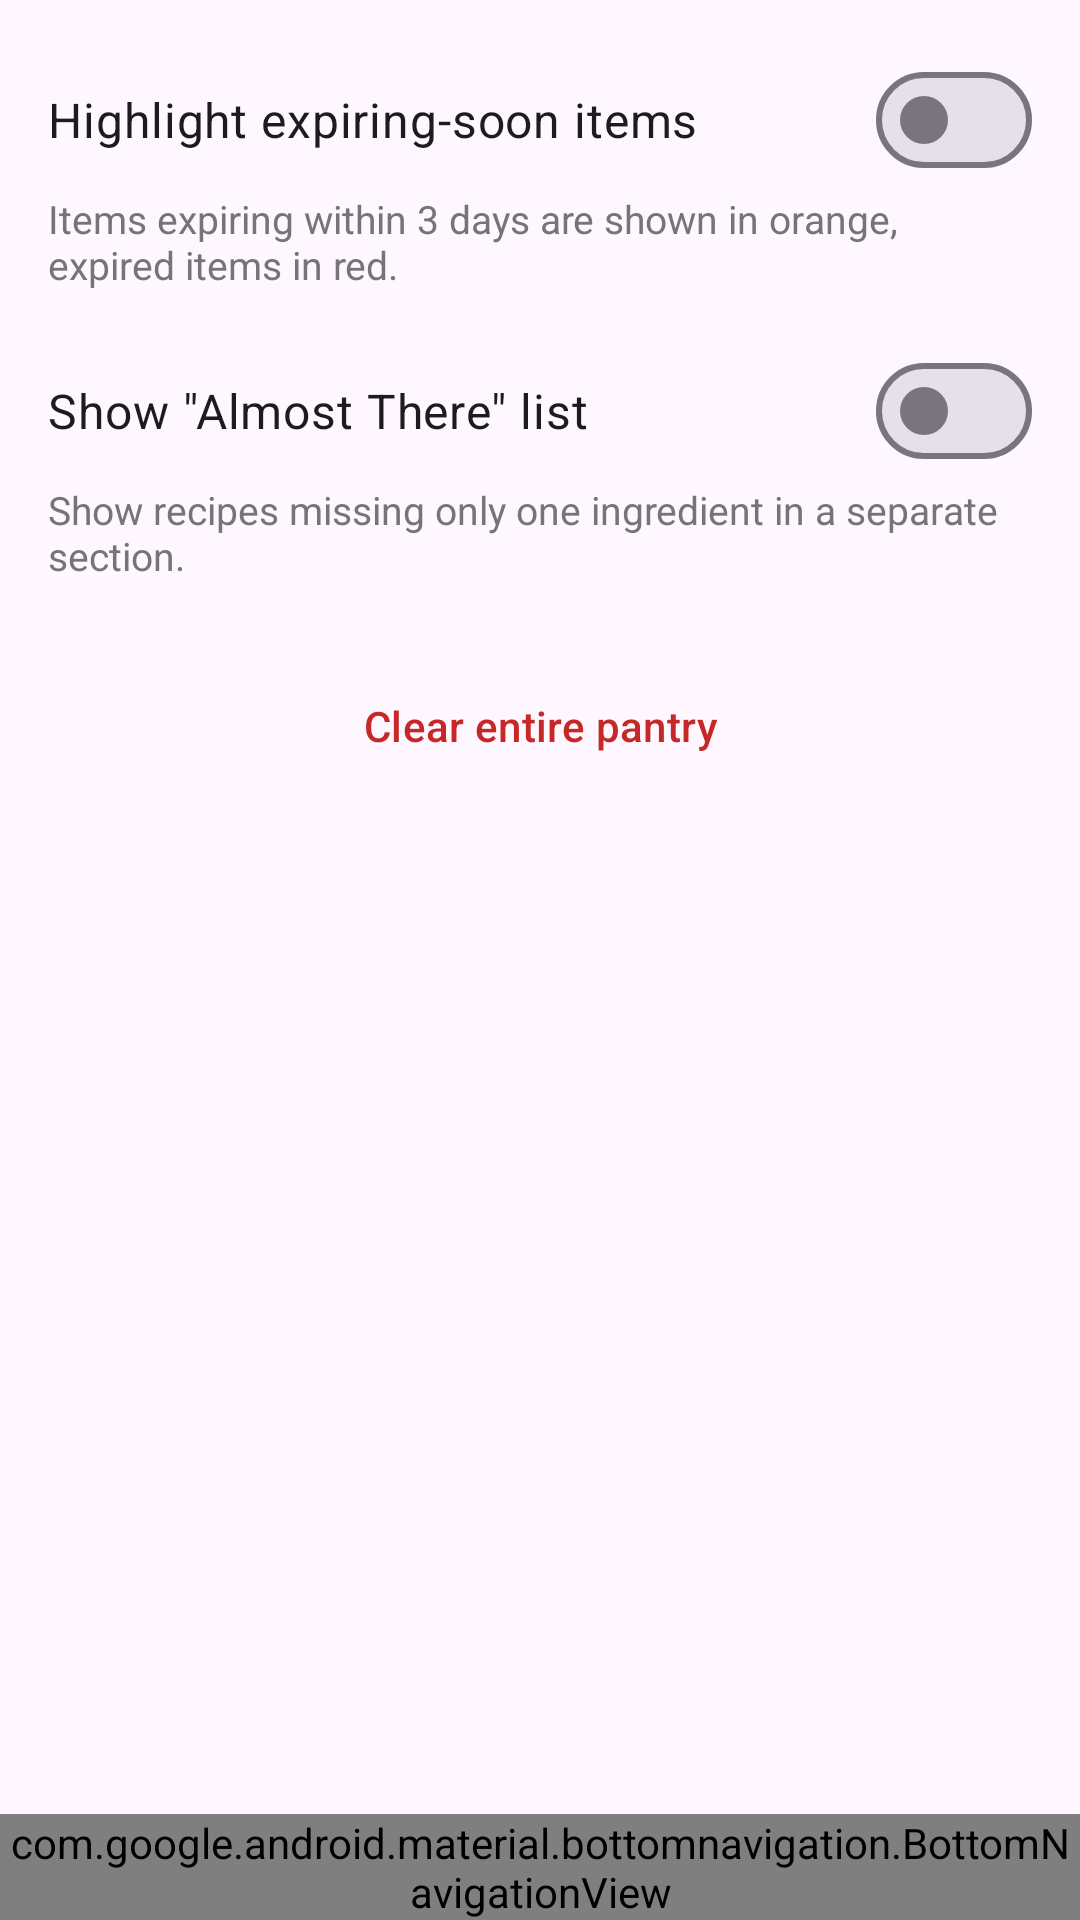

Here is an Android app screen rendered from its layout file. Give the layout XML and the strings, colors and styles it references.
<!-- AndroidManifest.xml: application theme Theme.SmartPantry -->
<!-- res/layout/activity_settings.xml -->
<?xml version="1.0" encoding="utf-8"?>
<androidx.constraintlayout.widget.ConstraintLayout xmlns:android="http://schemas.android.com/apk/res/android"
    xmlns:app="http://schemas.android.com/apk/res-auto"
    android:layout_width="match_parent"
    android:layout_height="match_parent">

    <LinearLayout
        android:layout_width="0dp"
        android:layout_height="wrap_content"
        android:orientation="vertical"
        android:padding="16dp"
        app:layout_constraintTop_toTopOf="parent"
        app:layout_constraintStart_toStartOf="parent"
        app:layout_constraintEnd_toEndOf="parent">

        <com.google.android.material.materialswitch.MaterialSwitch
            android:id="@+id/switch_expiry"
            android:layout_width="match_parent"
            android:layout_height="wrap_content"
            android:text="@string/setting_expiry_alerts"
            android:textSize="16sp" />

        <TextView
            android:layout_width="match_parent"
            android:layout_height="wrap_content"
            android:layout_marginBottom="16dp"
            android:text="@string/setting_expiry_alerts_desc"
            android:textColor="@color/text_secondary"
            android:textSize="13sp" />

        <com.google.android.material.materialswitch.MaterialSwitch
            android:id="@+id/switch_almost"
            android:layout_width="match_parent"
            android:layout_height="wrap_content"
            android:text="@string/setting_almost_there"
            android:textSize="16sp" />

        <TextView
            android:layout_width="match_parent"
            android:layout_height="wrap_content"
            android:layout_marginBottom="24dp"
            android:text="@string/setting_almost_there_desc"
            android:textColor="@color/text_secondary"
            android:textSize="13sp" />

        <Button
            android:id="@+id/button_clear_pantry"
            style="@style/Widget.Material3.Button.OutlinedButton"
            android:layout_width="match_parent"
            android:layout_height="wrap_content"
            android:text="@string/clear_pantry"
            android:textColor="@color/expired_red" />
    </LinearLayout>

    <com.google.android.material.bottomnavigation.BottomNavigationView
        android:id="@+id/bottom_nav"
        android:layout_width="0dp"
        android:layout_height="wrap_content"
        app:menu="@menu/bottom_nav"
        app:layout_constraintBottom_toBottomOf="parent"
        app:layout_constraintStart_toStartOf="parent"
        app:layout_constraintEnd_toEndOf="parent" />
</androidx.constraintlayout.widget.ConstraintLayout>
<!-- resources referenced by this layout -->
<resources>
  <color name="expired_red">#C62828</color>
  <color name="text_secondary">#757575</color>
  <string name="clear_pantry">Clear entire pantry</string>
  <string name="setting_almost_there">Show \"Almost There\" list</string>
  <string name="setting_almost_there_desc">Show recipes missing only one ingredient in a separate section.</string>
  <string name="setting_expiry_alerts">Highlight expiring-soon items</string>
  <string name="setting_expiry_alerts_desc">Items expiring within 3 days are shown in orange, expired items in red.</string>
  <style name="Theme.SmartPantry" parent="Theme.Material3.Light">
          <item name="colorPrimary">@color/brand_green</item>
          <item name="colorPrimaryDark">@color/brand_green_dark</item>
          <item name="colorSecondary">@color/accent_orange</item>
          <item name="android:statusBarColor">@color/brand_green_dark</item>
      </style>
  <color name="brand_green">#2E7D32</color>
  <color name="brand_green_dark">#1B5E20</color>
  <color name="accent_orange">#EF6C00</color>
</resources>
